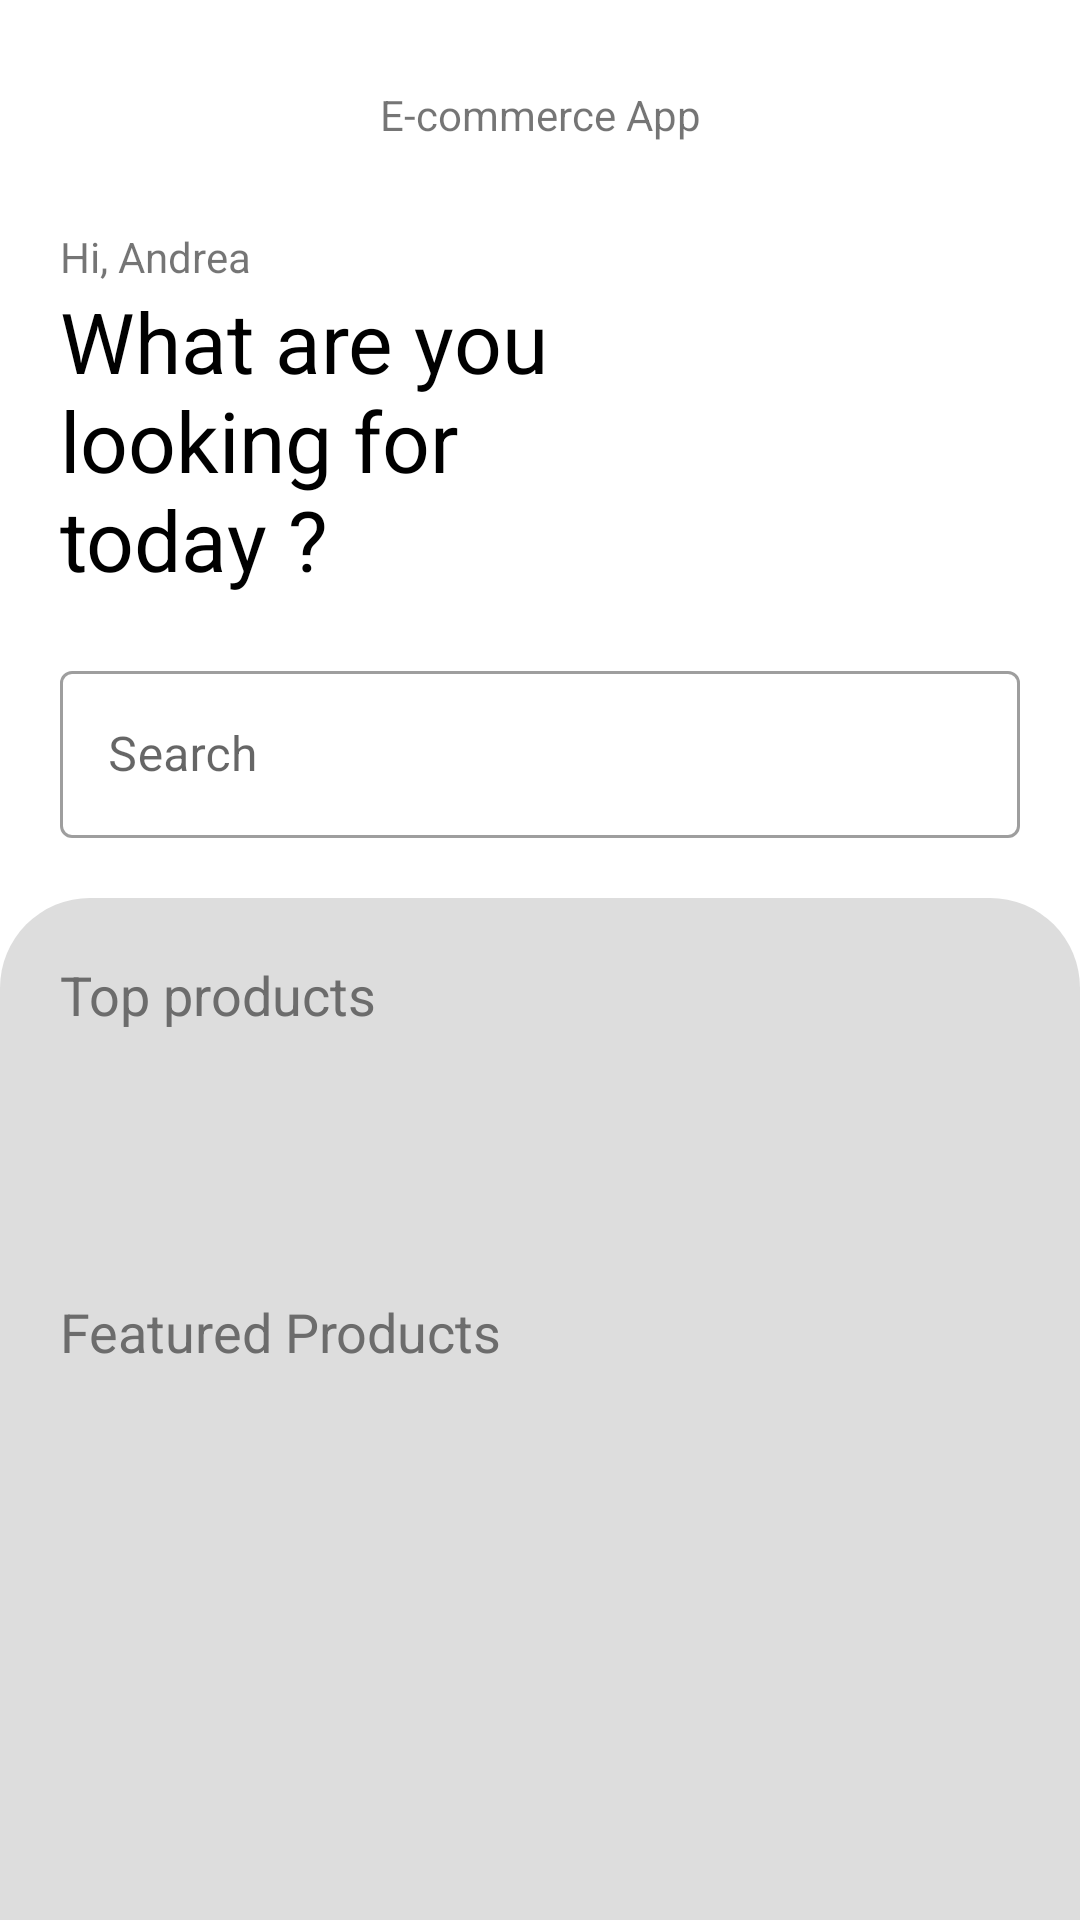

This screen was rendered from an Android layout file. Write that file and the resources it references.
<!-- AndroidManifest.xml: application theme Theme.EcommerceApp -->
<!-- res/layout/fragment_home.xml -->
<?xml version="1.0" encoding="utf-8"?>
<androidx.constraintlayout.widget.ConstraintLayout xmlns:android="http://schemas.android.com/apk/res/android"
    xmlns:app="http://schemas.android.com/apk/res-auto"
    xmlns:tools="http://schemas.android.com/tools"
    android:layout_width="match_parent"
    android:layout_height="match_parent"
    tools:context=".ui.home.HomeFragment">

    <ImageButton
        android:id="@+id/imageView"
        android:layout_width="36dp"
        android:layout_height="26dp"
        android:layout_margin="@dimen/horizontal_margin"
        android:src="@drawable/menu_icon"
        android:clickable="true"
        android:background="@android:color/transparent"
        app:layout_constraintStart_toStartOf="parent"
        app:layout_constraintTop_toTopOf="parent"
        android:focusable="true" />

    <TextView
        android:id="@+id/textView3"
        android:layout_width="wrap_content"
        android:layout_height="wrap_content"
        android:text="@string/app_name"
        app:layout_constraintBottom_toBottomOf="@+id/imageViewUser"
        app:layout_constraintEnd_toStartOf="@+id/imageViewUser"
        app:layout_constraintStart_toEndOf="@+id/imageView"
        app:layout_constraintTop_toTopOf="@+id/imageViewUser" />

    <com.google.android.material.imageview.ShapeableImageView
        android:id="@+id/imageViewUser"
        android:layout_width="36dp"
        android:layout_height="36dp"
        android:layout_margin="@dimen/horizontal_margin"
        app:layout_constraintEnd_toEndOf="parent"
        app:layout_constraintTop_toTopOf="parent"
        app:shapeAppearance="@style/ShapeAppearanceOverlay.Avatar"
        tools:src="@tools:sample/avatars" />

    <TextView
        android:id="@+id/textName"
        android:layout_width="wrap_content"
        android:layout_height="wrap_content"
        android:text="Hi, Andrea"
        android:layout_marginTop="@dimen/horizontal_margin"
        app:layout_constraintStart_toStartOf="@+id/imageView"
        app:layout_constraintTop_toBottomOf="@+id/imageViewUser" />

    <TextView
        android:id="@+id/textDialog"
        android:layout_width="0dp"
        android:layout_height="wrap_content"
        android:text="What are you looking for today ?"
        android:textColor="@color/black"
        android:textSize="28sp"
        app:layout_constraintEnd_toEndOf="@+id/textView3"
        app:layout_constraintStart_toStartOf="@+id/textName"
        app:layout_constraintTop_toBottomOf="@+id/textName" />


    <com.google.android.material.textfield.TextInputLayout
        android:id="@+id/editSearch"
        style="@style/Widget.MaterialComponents.TextInputLayout.OutlinedBox"
        android:layout_width="0dp"
        android:layout_height="wrap_content"
        android:layout_marginTop="@dimen/horizontal_margin"
        app:layout_constraintEnd_toEndOf="@+id/imageViewUser"
        app:layout_constraintStart_toStartOf="@+id/textDialog"
        app:layout_constraintTop_toBottomOf="@+id/textDialog"
        app:startIconDrawable="@drawable/search_icon">

        <com.google.android.material.textfield.TextInputEditText
            android:layout_width="match_parent"
            android:hint="Search"
            android:layout_height="wrap_content" />

    </com.google.android.material.textfield.TextInputLayout>

    <androidx.constraintlayout.widget.ConstraintLayout
        android:layout_width="match_parent"
        android:layout_height="0dp"
        android:layout_marginTop="@dimen/horizontal_margin"
        android:background="@drawable/top_round_corner"
        app:layout_constraintBottom_toBottomOf="parent"
        app:layout_constraintTop_toBottomOf="@+id/editSearch">

        <TextView
            android:id="@+id/textView6"
            android:layout_width="wrap_content"
            android:layout_height="wrap_content"
            android:layout_marginStart="20dp"
            android:layout_marginTop="@dimen/horizontal_margin"
            android:text="@string/top_products"
            android:textColor="@color/dark_grey"
            android:textSize="@dimen/text_size_18"
            app:layout_constraintStart_toStartOf="parent"
            app:layout_constraintTop_toTopOf="parent" />

        <androidx.recyclerview.widget.RecyclerView
            android:id="@+id/recyclerView"
            android:layout_width="0dp"
            android:layout_height="60dp"
            android:orientation="horizontal"
            android:layout_marginTop="@dimen/margin_8"
            app:layout_constraintEnd_toEndOf="parent"
            app:layout_constraintStart_toStartOf="@+id/textView6"
            app:layout_constraintTop_toBottomOf="@+id/textView6" />

        <TextView
            android:id="@+id/textView7"
            android:layout_width="wrap_content"
            android:layout_height="wrap_content"
            android:text="@string/featured_products"
            android:textColor="@color/dark_grey"
            android:textSize="@dimen/text_size_18"
            android:layout_marginTop="@dimen/horizontal_margin"
            app:layout_constraintStart_toStartOf="@+id/recyclerView"
            app:layout_constraintTop_toBottomOf="@+id/recyclerView" />

        <androidx.recyclerview.widget.RecyclerView
            android:layout_width="0dp"
            android:layout_height="100dp"
            android:orientation="horizontal"
            android:layout_marginTop="@dimen/margin_8"
            app:layout_constraintStart_toStartOf="@+id/textView7"
            app:layout_constraintTop_toBottomOf="@+id/textView7" />


    </androidx.constraintlayout.widget.ConstraintLayout>


</androidx.constraintlayout.widget.ConstraintLayout>
<!-- resources referenced by this layout -->
<resources>
  <color name="black">#FF000000</color>
  <color name="dark_grey">#6C6C6C</color>
  <dimen name="horizontal_margin">20dp</dimen>
  <dimen name="margin_8">8dp</dimen>
  <dimen name="text_size_18">18sp</dimen>
  <!-- drawable top_round_corner (drawable) -->
  <?xml version="1.0" encoding="utf-8"?>
  <shape xmlns:android="http://schemas.android.com/apk/res/android">
      <solid android:color="#DDDDDD" />
      
  
      
      <corners
          android:topLeftRadius="30dp"
          android:topRightRadius="30dp"/>
  </shape>
  <string name="app_name">E-commerce App</string>
  <string name="featured_products">Featured Products</string>
  <string name="top_products">Top products</string>
  <style name="ShapeAppearanceOverlay.Avatar" parent="ShapeAppearance.MaterialComponents.SmallComponent">
          <item name="cornerFamily">rounded</item>
          <item name="cornerSize">50%</item>
      </style>
  <style name="Theme.EcommerceApp" parent="Theme.MaterialComponents.Light.NoActionBar">
          
          <item name="colorPrimary">@color/black</item>
          <item name="colorPrimaryVariant">@color/purple_700</item>
          <item name="colorOnPrimary">@color/white</item>
          
          <item name="colorSecondary">@color/teal_200</item>
          <item name="colorSecondaryVariant">@color/teal_700</item>
          <item name="colorOnSecondary">@color/black</item>
          
          <item name="android:windowTranslucentStatus">true</item>
          <item name="android:fitsSystemWindows">true</item>
  
          
      </style>
  <color name="purple_700">#FF3700B3</color>
  <color name="white">#FFFFFFFF</color>
  <color name="teal_200">#FF03DAC5</color>
  <color name="teal_700">#FF018786</color>
</resources>
